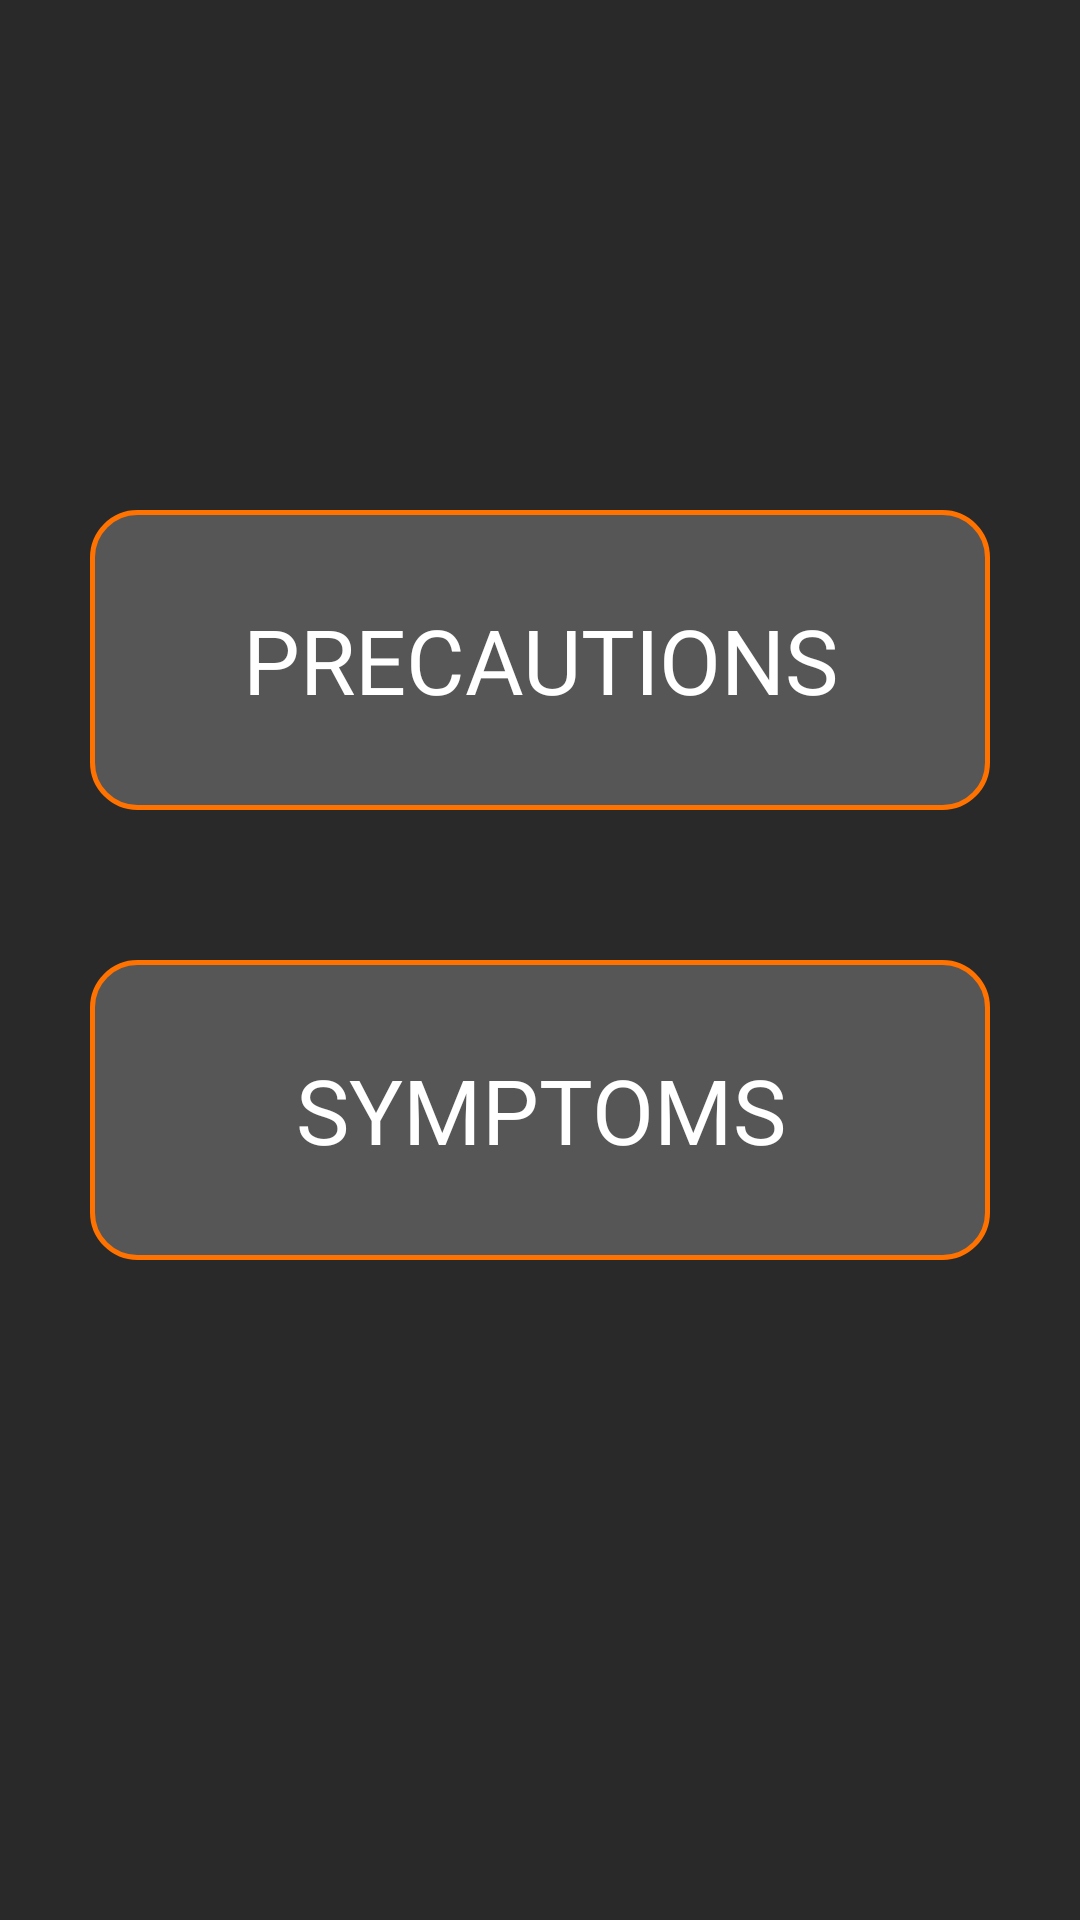

Write the Android layout XML for this screen, with the resource values it uses.
<!-- AndroidManifest.xml: application theme AppTheme -->
<!-- res/layout/activity_more.xml -->
<?xml version="1.0" encoding="utf-8"?>
<RelativeLayout xmlns:android="http://schemas.android.com/apk/res/android"
    xmlns:app="http://schemas.android.com/apk/res-auto"
    xmlns:tools="http://schemas.android.com/tools"
    android:layout_width="match_parent"
    android:layout_height="match_parent"
    android:background="@color/colorPrimarySecond"
    tools:context=".More">

    <LinearLayout
        android:orientation="vertical"
        android:layout_centerInParent="true"
        android:layout_width="wrap_content"
        android:gravity="center"
        android:layout_height="wrap_content">
        <Button
            android:id="@+id/mPrecautionsBtn"
            android:gravity="center"
            android:layout_width="300dp"
            android:layout_height="100dp"
            android:fontFamily="@font/poppins_bold"
            android:textColor="#fff"
            android:textSize="@dimen/dim_30"
            android:background="@drawable/shape_more_btn"
            android:layout_marginBottom="@dimen/dim_50"
            android:text="precautions" />
        <Button
            android:layout_gravity="center"
            android:id="@+id/mSymptoms"
            android:layout_width="300dp"
            android:layout_height="100dp"
            android:fontFamily="@font/poppins_bold"
            android:textColor="#fff"
            android:textSize="@dimen/dim_30"
            android:layout_marginBottom="@dimen/dim_50"
            android:background="@drawable/shape_more_btn"
            android:text="Symptoms" />


    </LinearLayout>

</RelativeLayout>
<!-- resources referenced by this layout -->
<resources>
  <color name="colorPrimarySecond">#292929</color>
  <dimen name="dim_30">30dp</dimen>
  <dimen name="dim_50">50dp</dimen>
  <!-- drawable shape_more_btn (drawable) -->
  <?xml version="1.0" encoding="utf-8"?>
  <shape xmlns:android="http://schemas.android.com/apk/res/android"
      android:shape="rectangle">
      <solid android:color="#887E7E7E" />
  
      <corners
          android:bottomRightRadius="15dp"
          android:bottomLeftRadius="15dp"
          android:topRightRadius="15dp"
          android:topLeftRadius="15dp"/>
      <stroke android:width="5px" android:color="@color/developedbyritik" />
  </shape>
  <style name="AppTheme" parent="Theme.AppCompat.Light.NoActionBar">
          
          <item name="colorPrimary">@color/colorPrimary</item>
          <item name="colorPrimaryDark">@color/colorPrimaryDark</item>
          <item name="colorAccent">@color/colorAccent</item>
      </style>
  <color name="developedbyritik">#FF7200</color>
  <color name="colorPrimary">#7E7E7E</color>
  <color name="colorPrimaryDark">#000000</color>
  <color name="colorAccent">#D81B60</color>
</resources>
